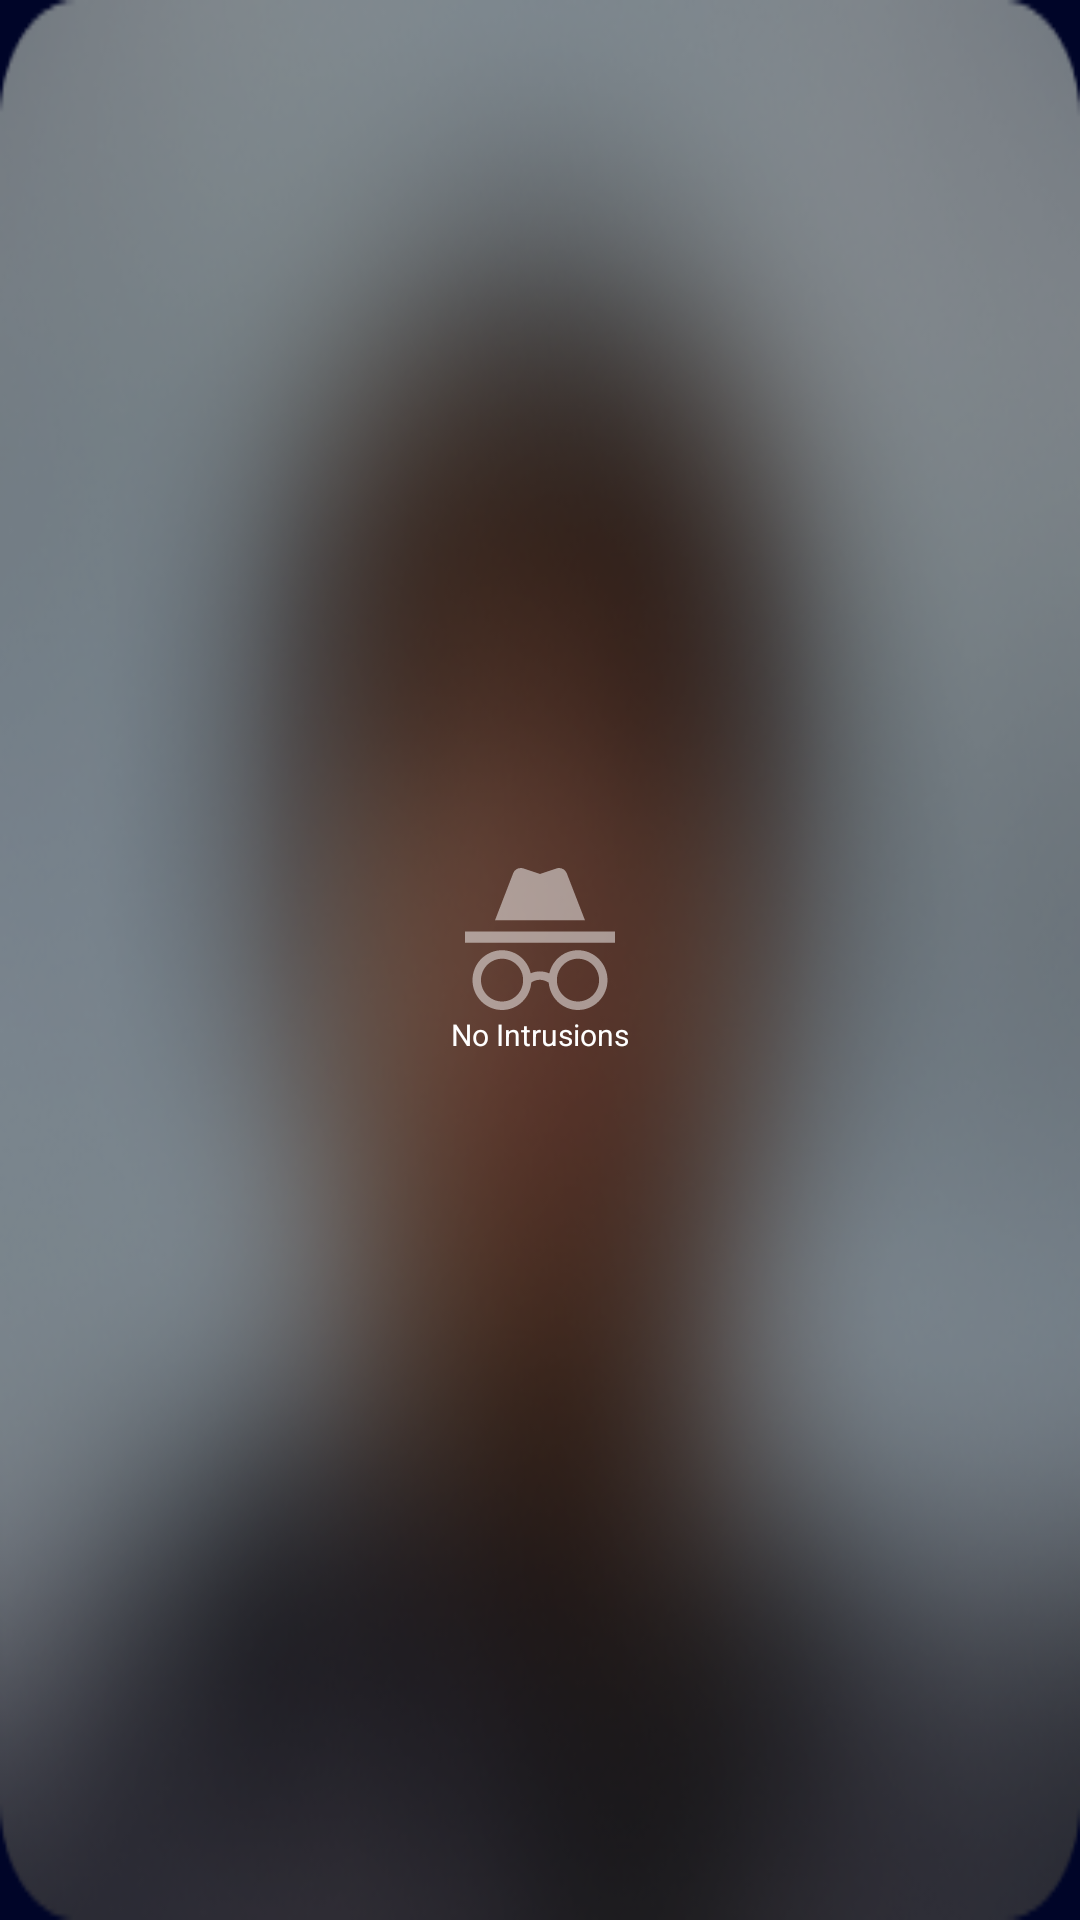

Layout XML and referenced resources for this Android screen:
<!-- AndroidManifest.xml: application theme Theme.ThirdEye -->
<!-- res/layout/intruder_widget.xml -->
<RelativeLayout xmlns:android="http://schemas.android.com/apk/res/android"
    android:id="@+id/widget"
    android:layout_width="125dp"
    android:layout_height="125dp"
    android:background="@drawable/widget_card_bg">

    <ImageView
        android:id="@+id/ivIntruder"
        android:layout_width="match_parent"
        android:layout_height="match_parent"
        android:scaleType="fitXY"
        android:src="@drawable/blurbg"/>

    <LinearLayout


        android:id="@+id/emptyIcon"
        android:layout_width="match_parent"
        android:layout_height="match_parent"

        android:orientation="vertical"
        android:gravity="center"
      >

        <ImageView
            android:layout_width="50dp"
            android:layout_height="50dp"
            android:src="@drawable/emptyicon"/>

        <TextView
            android:id="@+id/tvIntrusionState"
            android:layout_width="wrap_content"
            android:layout_height="wrap_content"
            android:textColor="@color/white"
            android:textSize="10sp"
            android:text="No Intrusions"/>
    </LinearLayout>

    <LinearLayout
        android:id="@+id/intruderWidgetDetails"
        android:layout_width="match_parent"
        android:layout_height="wrap_content"
        android:visibility="gone"
        android:layout_alignParentBottom="true"
        android:orientation="horizontal"
        android:padding="5dp"
        android:gravity="center_vertical">

        
        <LinearLayout
            android:layout_width="0dp"
            android:layout_height="wrap_content"
            android:layout_weight="1"
            android:orientation="vertical">

            <TextView
                android:layout_width="wrap_content"
                android:layout_height="wrap_content"
                android:text="Detail"
                android:textSize="12sp"
                android:textColor="@color/white" />

            <TextView
                android:id="@+id/widget_time"
                android:layout_width="wrap_content"
                android:layout_height="wrap_content"
                android:textColor="@color/white"
                android:textSize="10sp"
                android:text="12:00" />


        </LinearLayout>

        
        <ImageView
            android:layout_width="25dp"
            android:layout_height="25dp"
            android:src="@drawable/moreicon"
            android:layout_gravity="center_vertical" />
    </LinearLayout>
</RelativeLayout>
<!-- resources referenced by this layout -->
<resources>
  <color name="white">#FFFFFFFF</color>
  <!-- drawable blurbg: png bitmap (drawable, 120864 bytes) -->
  <!-- drawable emptyicon (drawable) -->
  <vector xmlns:android="http://schemas.android.com/apk/res/android"
      android:width="84dp"
      android:height="80dp"
      android:viewportWidth="84"
      android:viewportHeight="80">
    <path
        android:pathData="M63.252,46.319C55.44,46.319 48.888,51.919 47.208,59.371C43.218,57.645 39.564,58.108 36.792,59.329C35.07,51.835 28.518,46.319 20.748,46.319C11.634,46.319 4.2,53.855 4.2,63.16C4.2,72.464 11.634,80 20.748,80C29.4,80 36.456,73.18 37.128,64.507C38.556,63.496 42.294,61.602 46.872,64.591C47.628,73.222 54.6,80 63.252,80C72.366,80 79.8,72.464 79.8,63.16C79.8,53.855 72.366,46.319 63.252,46.319ZM20.748,75.201C14.196,75.201 8.946,69.812 8.946,63.16C8.946,56.508 14.238,51.119 20.748,51.119C27.3,51.119 32.55,56.508 32.55,63.16C32.55,69.812 27.3,75.201 20.748,75.201ZM63.252,75.201C56.7,75.201 51.45,69.812 51.45,63.16C51.45,56.508 56.7,51.119 63.252,51.119C69.804,51.119 75.096,56.508 75.096,63.16C75.096,69.812 69.762,75.201 63.252,75.201ZM84,35.794H0V42.109H84V35.794ZM56.826,2.661C55.902,0.598 53.55,-0.496 51.324,0.219L42,3.335L32.634,0.219L32.424,0.177C30.198,-0.454 27.846,0.724 27.006,2.872L16.8,29.479H67.2L56.952,2.872L56.826,2.661Z"
        android:fillColor="#ffffff"
        android:fillAlpha="0.5"/>
  </vector>
  <!-- drawable moreicon (drawable) -->
  <vector xmlns:android="http://schemas.android.com/apk/res/android"
      android:width="51dp"
      android:height="51dp"
      android:viewportWidth="51"
      android:viewportHeight="51">
    <path
        android:pathData="M25.1,0.1L25.1,0.1A25,25 0,0 1,50.1 25.1L50.1,25.1A25,25 0,0 1,25.1 50.1L25.1,50.1A25,25 0,0 1,0.1 25.1L0.1,25.1A25,25 0,0 1,25.1 0.1z"
        android:fillColor="#000000"
        android:fillAlpha="0.5"/>
    <path
        android:pathData="M25.1,0.1L25.1,0.1A25,25 0,0 1,50.1 25.1L50.1,25.1A25,25 0,0 1,25.1 50.1L25.1,50.1A25,25 0,0 1,0.1 25.1L0.1,25.1A25,25 0,0 1,25.1 0.1z"
        android:strokeWidth="0.2"
        android:fillColor="#00000000"
        android:strokeColor="#ffffff"/>
    <path
        android:pathData="M20.1,17.571L21.587,16.1L29.688,24.118C29.819,24.246 29.922,24.399 29.993,24.567C30.064,24.735 30.1,24.916 30.1,25.098C30.1,25.28 30.064,25.461 29.993,25.629C29.922,25.797 29.819,25.95 29.688,26.079L21.587,34.1L20.101,32.629L27.705,25.1L20.1,17.571Z"
        android:fillColor="#ffffff"/>
  </vector>
  <!-- drawable widget_card_bg (drawable) -->
  <shape xmlns:android="http://schemas.android.com/apk/res/android">
      <solid android:color="@color/transparent"/> 
      <corners android:radius="14dp"/>
  
  </shape>
  <style name="Theme.ThirdEye" parent="Theme.Material3.DayNight.NoActionBar">
          <item name="android:windowBackground">@color/appBgColor</item>
          <item name="android:statusBarColor">@color/appBgColor</item>
  
          <item name="android:windowSplashScreenBackground">@android:color/transparent</item>
          <item name="android:windowSplashScreenAnimatedIcon">@mipmap/ic_launcher</item>
  
  
  
  
      </style>
  <color name="transparent">#00FFFFFF </color>
  <color name="appBgColor">#000528 </color>
</resources>
